Image classification data set "projet" (houda99-hd/projet-apprentissage-profond on GitHub). Class labels (7): danger sign, information sign, limitation sign, mandatory sign, priority sign, prohibitory sign, stop sign.

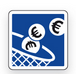
Label: information sign

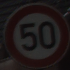
Label: limitation sign

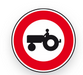
Label: prohibitory sign

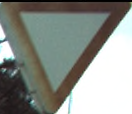
Label: priority sign

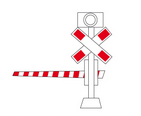
Label: danger sign

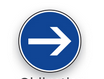
Label: mandatory sign
